Labelled photos from "data", an image-classification folder in Coringadev22/car-color-classifier. The possible labels are: beige, black, blue, brown, gold, green, grey, orange, pink, purple, red, silver, tan, white, yellow.

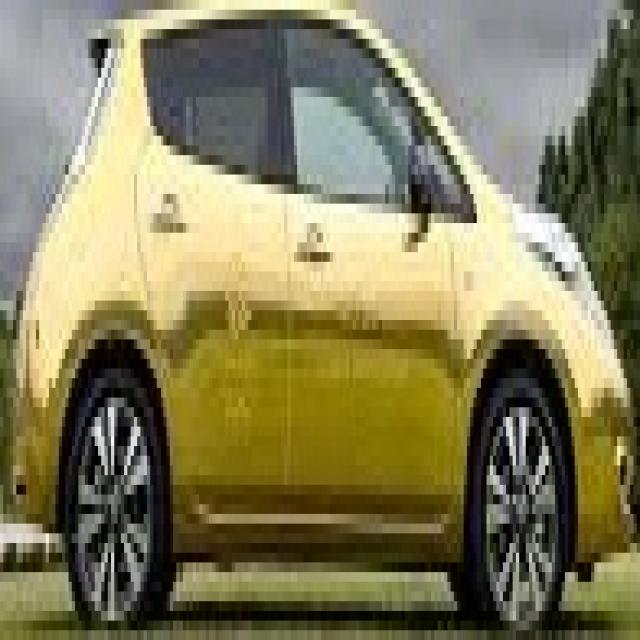
Label: gold

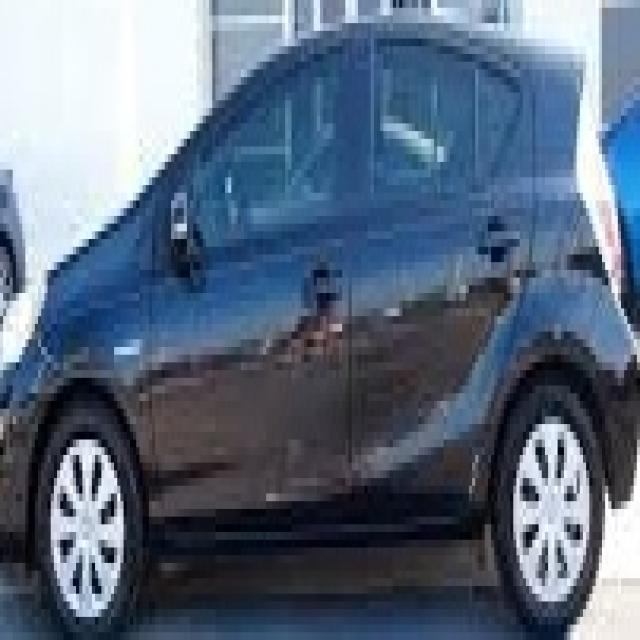
Label: black

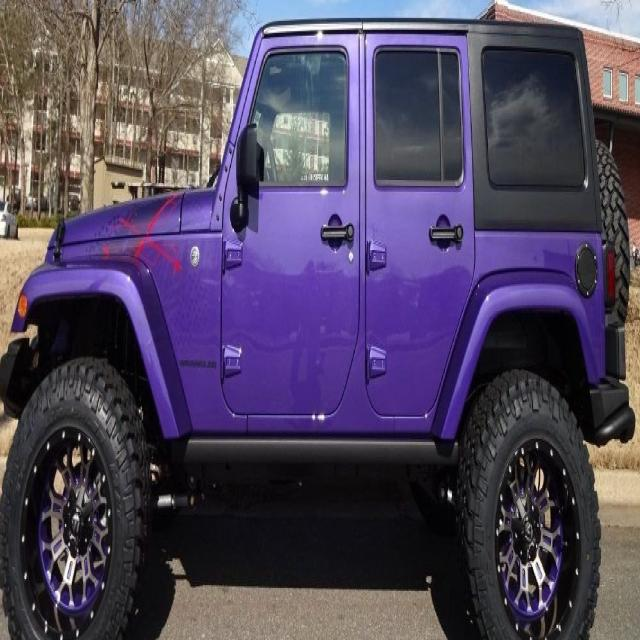
Label: purple

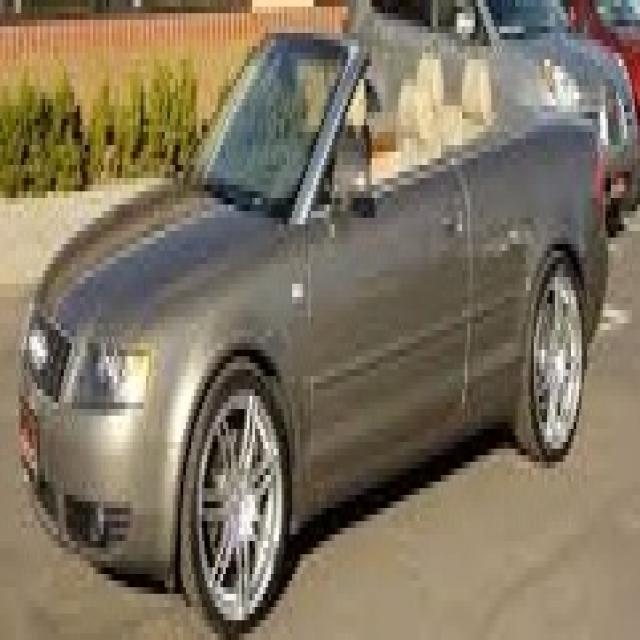
Label: tan

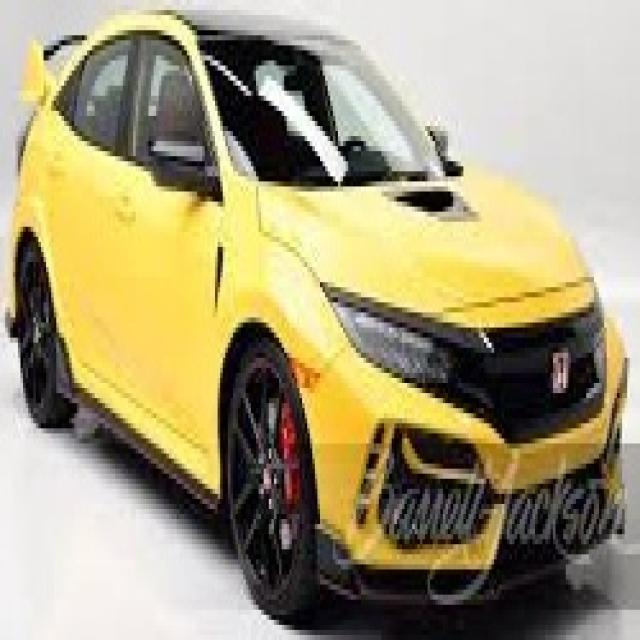
Label: yellow
